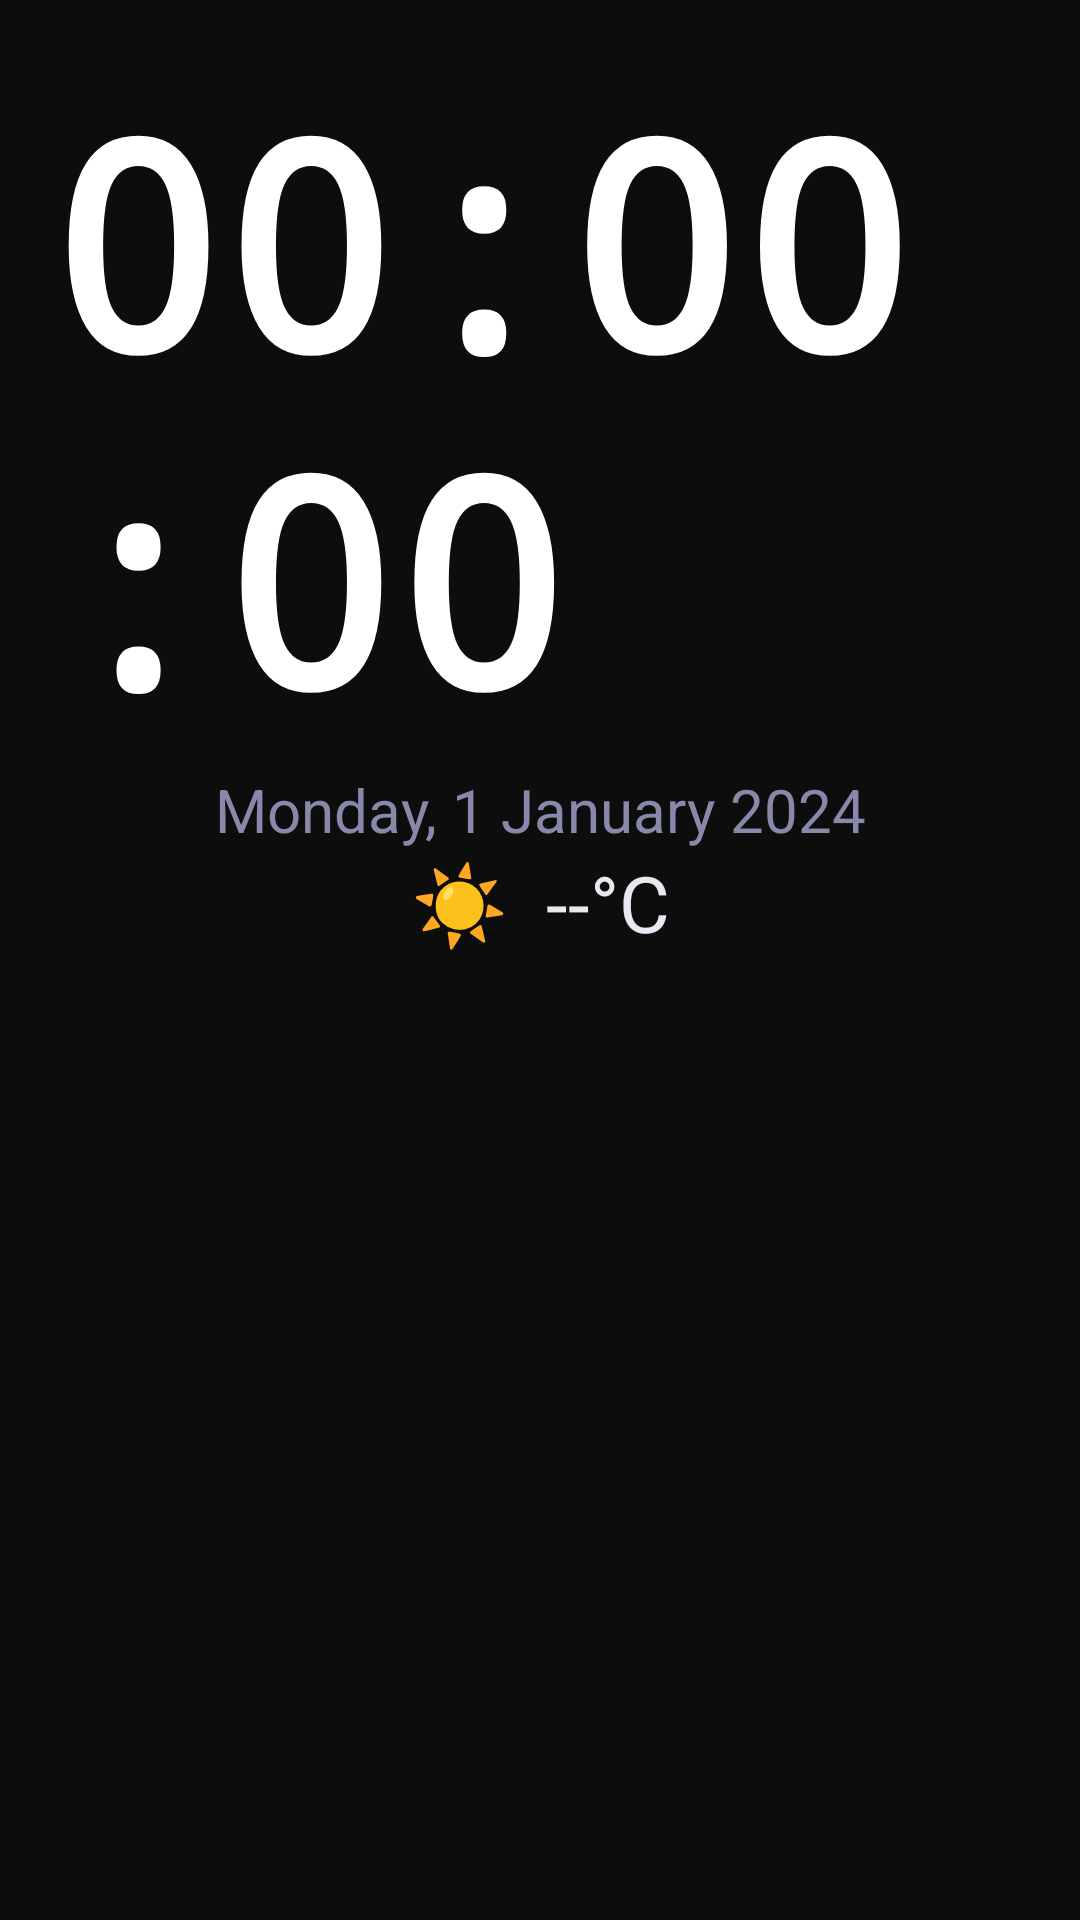

Reconstruct the res/layout file that produces this screen, plus the resources it refers to.
<!-- AndroidManifest.xml: application theme Theme.KitchenDisplay -->
<!-- res/layout/fragment_main.xml -->
<?xml version="1.0" encoding="utf-8"?>
<androidx.constraintlayout.widget.ConstraintLayout
    xmlns:android="http://schemas.android.com/apk/res/android"
    xmlns:app="http://schemas.android.com/apk/res-auto"
    android:layout_width="match_parent"
    android:layout_height="match_parent"
    android:background="@color/background"
    android:padding="16dp">

    
    <TextView
        android:id="@+id/tv_clock"
        android:layout_width="wrap_content"
        android:layout_height="wrap_content"
        android:text="00:00:00"
        android:textColor="@color/clock_color"
        android:textSize="96sp"
        android:textStyle="bold"
        android:fontFamily="monospace"
        app:layout_constraintEnd_toEndOf="parent"
        app:layout_constraintStart_toStartOf="parent"
        app:layout_constraintTop_toTopOf="parent"
        app:layout_constraintBottom_toTopOf="@id/tv_date" />

    <TextView
        android:id="@+id/tv_date"
        android:layout_width="wrap_content"
        android:layout_height="wrap_content"
        android:text="Monday, 1 January 2024"
        android:textColor="@color/text_secondary"
        android:textSize="20sp"
        app:layout_constraintEnd_toEndOf="parent"
        app:layout_constraintStart_toStartOf="parent"
        app:layout_constraintTop_toBottomOf="@id/tv_clock"
        app:layout_constraintBottom_toTopOf="@id/tv_weather" />

    
    <TextView
        android:id="@+id/tv_weather"
        android:layout_width="wrap_content"
        android:layout_height="wrap_content"
        android:text="☀️  --°C"
        android:textColor="@color/text_primary"
        android:textSize="26sp"
        app:layout_constraintEnd_toEndOf="parent"
        app:layout_constraintStart_toStartOf="parent"
        app:layout_constraintTop_toBottomOf="@id/tv_date"
        app:layout_constraintBottom_toTopOf="@id/tv_weather_location" />

    <TextView
        android:id="@+id/tv_weather_location"
        android:layout_width="wrap_content"
        android:layout_height="wrap_content"
        android:textColor="@color/text_secondary"
        android:textSize="16sp"
        app:layout_constraintEnd_toEndOf="parent"
        app:layout_constraintStart_toStartOf="parent"
        app:layout_constraintTop_toBottomOf="@id/tv_weather"
        app:layout_constraintBottom_toTopOf="@id/shortcuts_scroll" />

    
    <HorizontalScrollView
        android:id="@+id/shortcuts_scroll"
        android:layout_width="0dp"
        android:layout_height="0dp"
        android:layout_marginTop="16dp"
        app:layout_constraintBottom_toBottomOf="parent"
        app:layout_constraintEnd_toEndOf="parent"
        app:layout_constraintStart_toStartOf="parent"
        app:layout_constraintTop_toBottomOf="@id/tv_weather_location">

        <LinearLayout
            android:id="@+id/shortcuts_container"
            android:layout_width="wrap_content"
            android:layout_height="match_parent"
            android:gravity="center_vertical"
            android:orientation="horizontal"
            android:padding="8dp" />
    </HorizontalScrollView>

    <TextView
        android:id="@+id/tv_no_shortcuts"
        android:layout_width="wrap_content"
        android:layout_height="wrap_content"
        android:text="@string/no_shortcuts_hint"
        android:textColor="@color/text_secondary"
        android:textSize="14sp"
        android:visibility="gone"
        app:layout_constraintBottom_toBottomOf="parent"
        app:layout_constraintEnd_toEndOf="parent"
        app:layout_constraintStart_toStartOf="parent"
        app:layout_constraintTop_toBottomOf="@id/tv_weather_location" />

</androidx.constraintlayout.widget.ConstraintLayout>
<!-- resources referenced by this layout -->
<resources>
  <color name="background">#0D0D0D</color>
  <color name="clock_color">#FFFFFF</color>
  <color name="text_primary">#E8E8F0</color>
  <color name="text_secondary">#8888AA</color>
  <string name="no_shortcuts_hint">Add contacts in Settings to show shortcuts here</string>
  <style name="Theme.KitchenDisplay" parent="Theme.MaterialComponents.DayNight.NoActionBar">
          <item name="colorPrimary">@color/accent</item>
          <item name="colorPrimaryVariant">@color/surface</item>
          <item name="colorOnPrimary">@color/background</item>
          <item name="colorSecondary">@color/button_default</item>
          <item name="colorOnSecondary">@color/white</item>
          <item name="android:windowBackground">@color/background</item>
          <item name="android:statusBarColor">@color/nav_background</item>
          <item name="android:navigationBarColor">@color/nav_background</item>
          <item name="android:textColor">@color/text_primary</item>
          <item name="android:windowFullscreen">true</item>
      </style>
  <color name="accent">#4FC3F7</color>
  <color name="surface">#1A1A2E</color>
  <color name="button_default">#2979FF</color>
  <color name="white">#FFFFFFFF</color>
  <color name="nav_background">#16213E</color>
</resources>
